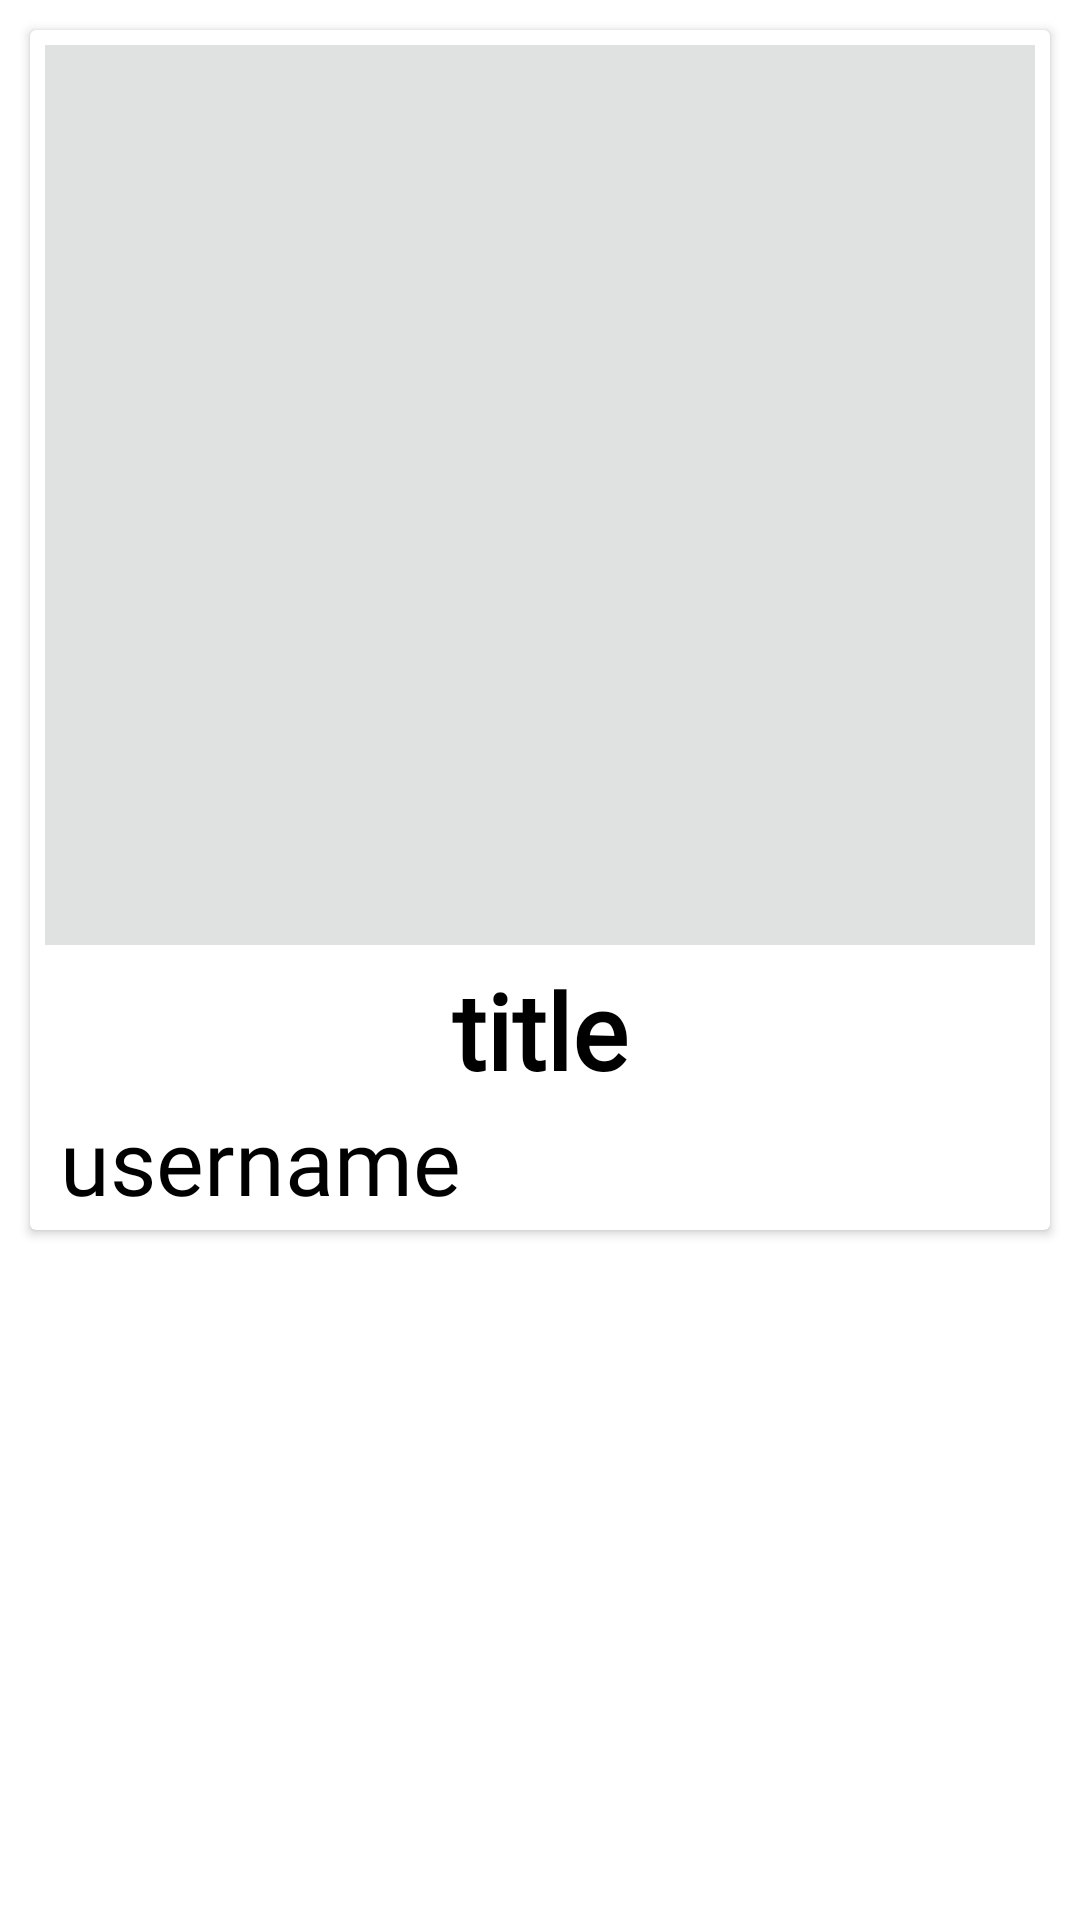

Here is an Android app screen rendered from its layout file. Give the layout XML and the strings, colors and styles it references.
<!-- AndroidManifest.xml: application theme Theme.Project -->
<!-- res/layout/photoboard_row.xml -->
<?xml version="1.0" encoding="utf-8"?>
<LinearLayout xmlns:android="http://schemas.android.com/apk/res/android"
    xmlns:app="http://schemas.android.com/apk/res-auto"
    xmlns:tools="http://schemas.android.com/tools"
    android:layout_width="match_parent"
    android:layout_height="wrap_content"
    android:orientation="vertical">

    <ProgressBar
        android:id="@+id/progressBar"
        android:layout_width="match_parent"
        android:layout_height="wrap_content"
        android:visibility="gone" />

    <androidx.cardview.widget.CardView
        android:id="@+id/cardView_photoboard"
        android:layout_width="match_parent"
        android:layout_height="400dp"
        android:layout_margin="10dp">
        <LinearLayout
            android:layout_width="match_parent"
            android:layout_height="match_parent"
            android:orientation="vertical">

            <ImageView
                android:id="@+id/photo"
                android:layout_width="match_parent"
                android:layout_height="300dp"
                android:layout_marginHorizontal="5dp"
                android:layout_marginVertical="5dp"
                android:background="#E0E1E1" />

            <LinearLayout
                android:layout_width="match_parent"
                android:layout_height="85dp"
                android:orientation="vertical">

                <TextView
                    android:id="@+id/txtContent"
                    android:layout_width="wrap_content"
                    android:layout_height="wrap_content"
                    android:layout_gravity="center"
                    android:fontFamily="@font/cute_font"
                    android:text=" title "
                    android:textColor="@color/black"
                    android:textSize="35sp"
                    android:textStyle="bold" />

                <LinearLayout
                    android:layout_width="match_parent"
                    android:layout_height="35dp"
                    android:orientation="horizontal">

                    <LinearLayout
                        android:layout_width="match_parent"
                        android:layout_height="50dp"
                        android:orientation="horizontal"
                        android:gravity="right">

                        <TextView
                            android:id="@+id/username"
                            android:layout_width="300dp"
                            android:layout_height="wrap_content"
                            android:layout_marginLeft="10dp"
                            android:fontFamily="@font/cute_font"
                            android:text="username"
                            android:textColor="@color/black"
                            android:textSize="30sp"
                            android:layout_weight="1"
                            />

                        <ImageButton
                            android:id="@+id/deletebtn"
                            android:layout_width="30dp"
                            android:layout_height="30dp"
                            android:background="@drawable/button_background"
                            android:backgroundTint="@color/white"
                            android:src="@drawable/delete"
                            android:scaleType="fitCenter"
                            android:checked="false"
                            android:text=""
                            android:textOff=""
                            android:textOn=""
                            android:layout_gravity="right"/>
                            />
                    </LinearLayout>

                </LinearLayout>


            </LinearLayout>

        </LinearLayout>

    </androidx.cardview.widget.CardView>

</LinearLayout>
<!-- resources referenced by this layout -->
<resources>
  <style name="Theme.Project" parent="Theme.MaterialComponents.Light.NoActionBar">
          
          <item name="colorPrimary">@color/purple_500</item>
          <item name="colorPrimaryVariant">#F25A78</item>
          <item name="colorOnPrimary">@color/white</item>
          
          <item name="colorSecondary">@color/teal_200</item>
          <item name="colorSecondaryVariant">@color/teal_700</item>
          <item name="colorOnSecondary">@color/black</item>
          
          <item name="android:statusBarColor" tools:targetApi="l">?attr/colorPrimaryVariant</item>
          
      </style>
  <!-- not gathered from this repository: default colours our renderer supplied (Android Studio template values) -->
  <color name="purple_500">#FF6200EE</color>
  <color name="teal_200">#FF03DAC5</color>
  <color name="teal_700">#FF018786</color>
  <color name="black">#FF000000</color>
  <color name="white">#FFFFFFFF</color>
</resources>
